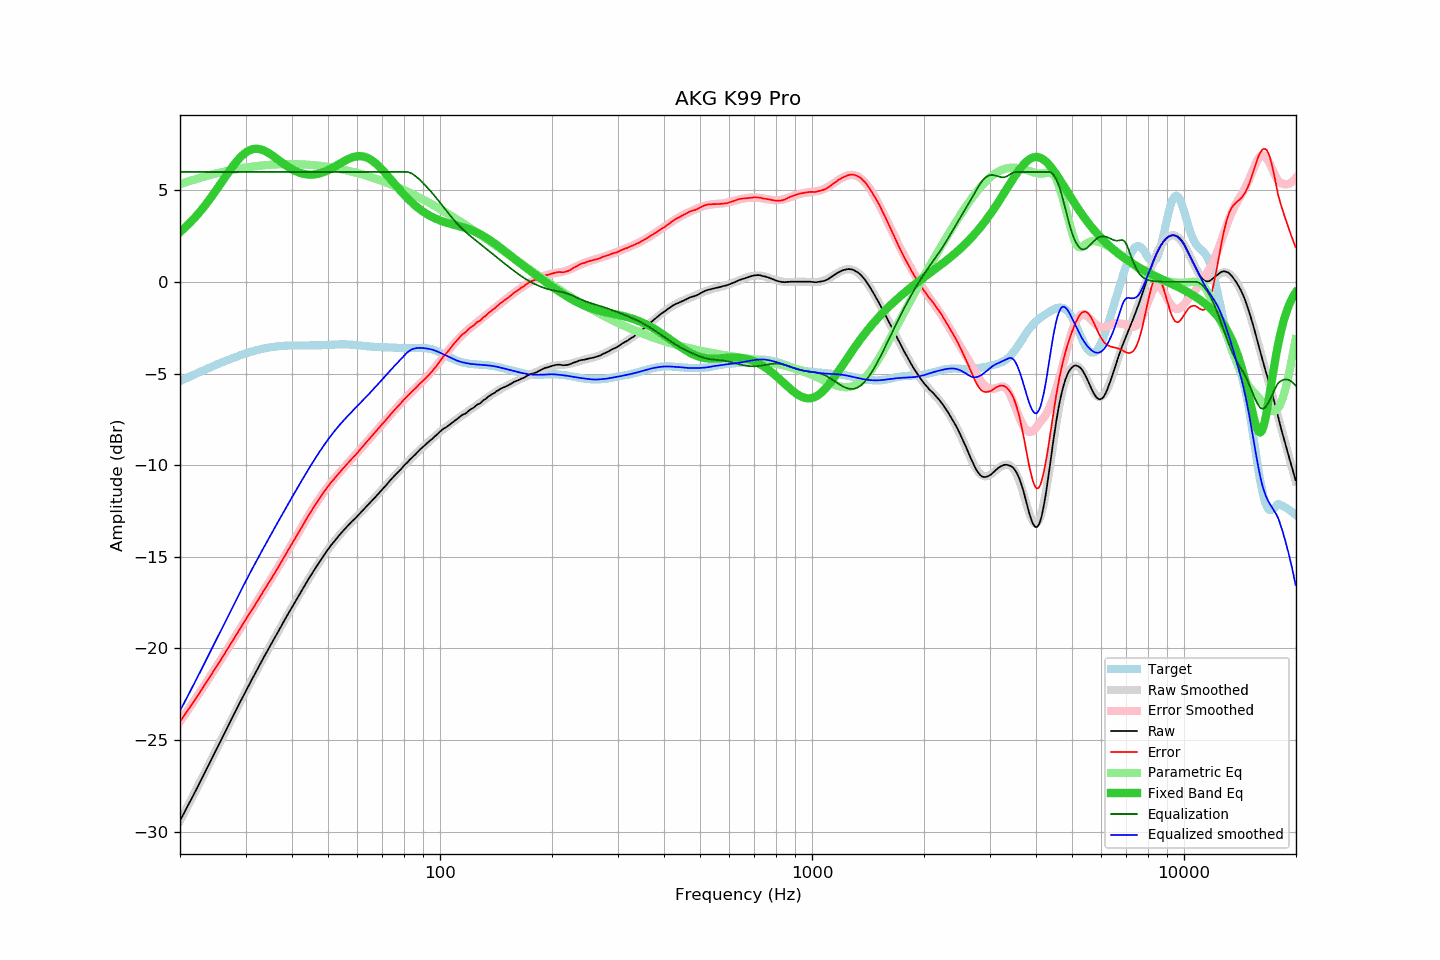

The data file committed next to this chart (first rows):
frequency, raw, error, smoothed, error_smoothed, equalization, parametric_eq, equalized_raw, equalized_smoothed, target
20.00, -29.41, -24.00, -29.41, -24.00, 6.00, 2.72, -23.41, -23.41, -5.41
20.20, -29.24, -23.87, -29.24, -23.87, 6.00, 2.80, -23.24, -23.24, -5.37
20.40, -29.08, -23.75, -29.08, -23.74, 6.00, 2.88, -23.08, -23.08, -5.33
20.61, -28.91, -23.62, -28.91, -23.62, 6.00, 2.96, -22.91, -22.91, -5.29
20.81, -28.74, -23.49, -28.74, -23.49, 6.00, 3.04, -22.74, -22.74, -5.25
21.02, -28.57, -23.36, -28.57, -23.36, 6.00, 3.12, -22.57, -22.57, -5.21
21.23, -28.40, -23.23, -28.40, -23.23, 6.00, 3.21, -22.40, -22.40, -5.17
21.44, -28.24, -23.11, -28.23, -23.10, 6.00, 3.30, -22.24, -22.23, -5.13
21.66, -28.07, -22.98, -28.06, -22.97, 6.00, 3.39, -22.07, -22.06, -5.09
21.87, -27.90, -22.85, -27.89, -22.84, 6.00, 3.49, -21.90, -21.89, -5.05
22.09, -27.73, -22.72, -27.72, -22.71, 6.00, 3.58, -21.73, -21.72, -5.01
22.31, -27.55, -22.58, -27.55, -22.58, 6.00, 3.68, -21.55, -21.55, -4.97
22.54, -27.38, -22.45, -27.38, -22.44, 6.00, 3.79, -21.38, -21.38, -4.93
22.76, -27.20, -22.31, -27.20, -22.31, 6.00, 3.89, -21.20, -21.20, -4.89
22.99, -27.03, -22.18, -27.03, -22.18, 6.00, 4.00, -21.03, -21.03, -4.85
23.22, -26.85, -22.04, -26.86, -22.04, 6.00, 4.11, -20.85, -20.86, -4.81
23.45, -26.68, -21.90, -26.68, -21.91, 6.00, 4.22, -20.68, -20.68, -4.77
23.69, -26.51, -21.78, -26.51, -21.77, 6.00, 4.34, -20.51, -20.51, -4.74
23.92, -26.34, -21.64, -26.33, -21.64, 6.00, 4.45, -20.34, -20.33, -4.70
24.16, -26.16, -21.50, -26.16, -21.50, 6.00, 4.57, -20.16, -20.16, -4.66
24.40, -25.99, -21.37, -25.98, -21.36, 6.00, 4.70, -19.99, -19.98, -4.62
24.65, -25.81, -21.23, -25.81, -21.23, 6.00, 4.82, -19.81, -19.81, -4.58
24.89, -25.63, -21.08, -25.63, -21.09, 6.00, 4.94, -19.63, -19.63, -4.54
25.14, -25.46, -20.95, -25.46, -20.95, 6.00, 5.07, -19.46, -19.46, -4.51
25.39, -25.28, -20.81, -25.28, -20.81, 6.00, 5.20, -19.28, -19.28, -4.47
25.65, -25.11, -20.68, -25.11, -20.67, 6.00, 5.33, -19.11, -19.11, -4.43
25.91, -24.93, -20.54, -24.93, -20.53, 6.00, 5.46, -18.93, -18.93, -4.39
26.16, -24.76, -20.40, -24.75, -20.40, 6.00, 5.58, -18.76, -18.75, -4.36
26.43, -24.58, -20.26, -24.58, -20.26, 6.00, 5.71, -18.58, -18.58, -4.32
26.69, -24.40, -20.11, -24.40, -20.11, 6.00, 5.84, -18.40, -18.40, -4.29
26.96, -24.23, -19.98, -24.23, -19.97, 6.00, 5.97, -18.23, -18.23, -4.25
27.23, -24.05, -19.83, -24.05, -19.83, 6.00, 6.09, -18.05, -18.05, -4.22
27.50, -23.88, -19.69, -23.88, -19.69, 6.00, 6.21, -17.88, -17.88, -4.18
27.77, -23.70, -19.54, -23.70, -19.55, 6.00, 6.33, -17.70, -17.70, -4.15
28.05, -23.53, -19.41, -23.52, -19.40, 6.00, 6.44, -17.53, -17.52, -4.12
28.33, -23.35, -19.26, -23.35, -19.26, 6.00, 6.55, -17.35, -17.35, -4.09
28.62, -23.18, -19.13, -23.17, -19.12, 6.00, 6.65, -17.18, -17.17, -4.05
28.90, -23.00, -18.98, -23.00, -18.98, 6.00, 6.75, -17.00, -17.00, -4.02
29.19, -22.83, -18.84, -22.83, -18.84, 6.00, 6.84, -16.83, -16.83, -3.99
29.48, -22.65, -18.69, -22.66, -18.69, 6.00, 6.92, -16.65, -16.66, -3.96
29.78, -22.48, -18.55, -22.48, -18.55, 6.00, 7.00, -16.48, -16.48, -3.93
30.08, -22.31, -18.41, -22.31, -18.41, 6.00, 7.07, -16.31, -16.31, -3.90
30.38, -22.14, -18.27, -22.15, -18.27, 6.00, 7.12, -16.14, -16.15, -3.87
30.68, -21.97, -18.12, -21.98, -18.13, 6.00, 7.17, -15.97, -15.98, -3.84
30.99, -21.81, -17.99, -21.81, -17.99, 6.00, 7.21, -15.81, -15.81, -3.82
31.30, -21.65, -17.86, -21.65, -17.85, 6.00, 7.24, -15.65, -15.65, -3.79
31.61, -21.49, -17.72, -21.48, -17.71, 6.00, 7.26, -15.49, -15.48, -3.77
31.93, -21.33, -17.59, -21.32, -17.57, 6.00, 7.26, -15.33, -15.32, -3.74
32.24, -21.16, -17.44, -21.16, -17.43, 6.00, 7.26, -15.16, -15.16, -3.72
32.57, -21.00, -17.30, -20.99, -17.29, 6.00, 7.25, -15.00, -14.99, -3.70
32.89, -20.83, -17.15, -20.83, -17.15, 6.00, 7.24, -14.83, -14.83, -3.68
33.22, -20.67, -17.01, -20.67, -17.01, 6.00, 7.21, -14.67, -14.67, -3.66
33.55, -20.51, -16.87, -20.51, -16.87, 6.00, 7.18, -14.51, -14.51, -3.64
33.89, -20.35, -16.73, -20.35, -16.73, 6.00, 7.14, -14.35, -14.35, -3.62
34.23, -20.19, -16.59, -20.20, -16.59, 6.00, 7.09, -14.19, -14.20, -3.60
34.57, -20.04, -16.45, -20.04, -16.45, 6.00, 7.04, -14.04, -14.04, -3.59
34.92, -19.88, -16.31, -19.88, -16.30, 6.00, 6.99, -13.88, -13.88, -3.57
35.27, -19.72, -16.16, -19.72, -16.16, 6.00, 6.93, -13.72, -13.72, -3.56
35.62, -19.57, -16.02, -19.56, -16.01, 6.00, 6.87, -13.57, -13.56, -3.54
35.97, -19.41, -15.87, -19.40, -15.87, 6.00, 6.80, -13.41, -13.40, -3.53
... 635 more rows
